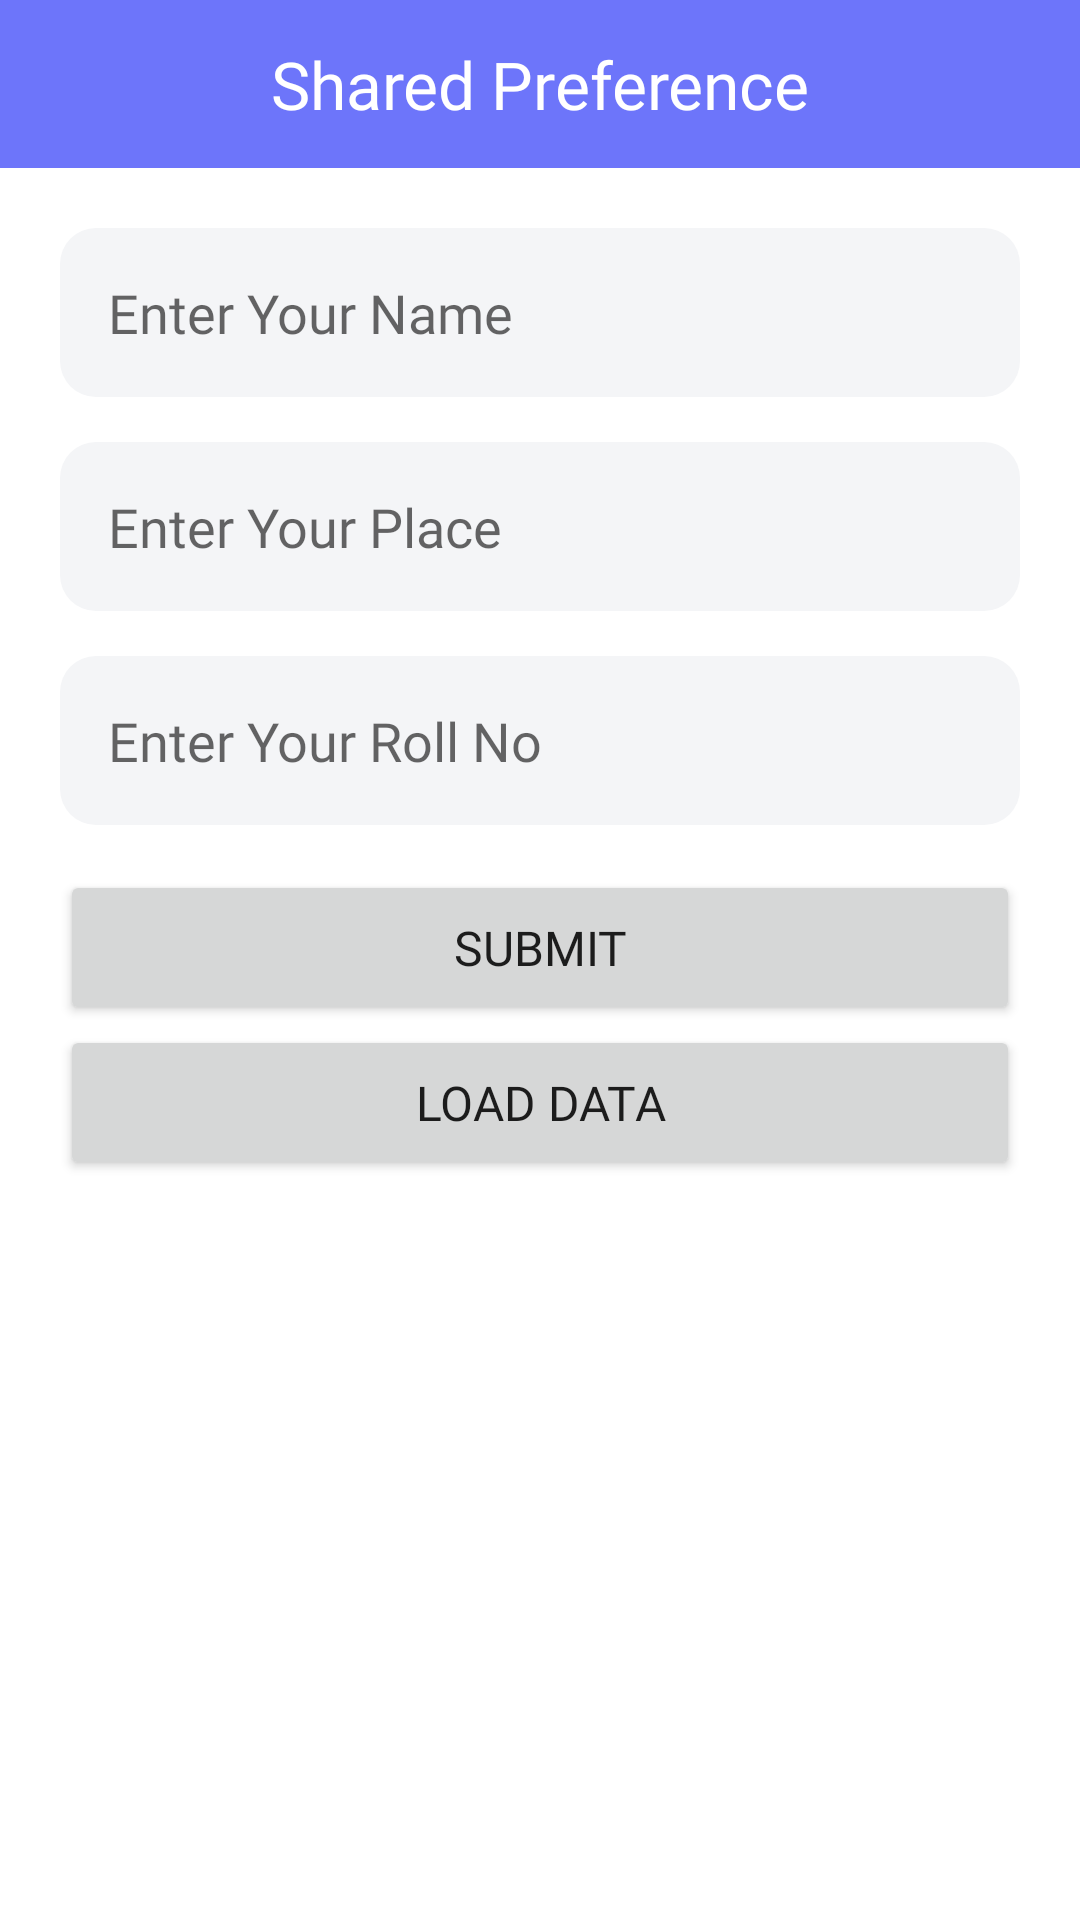

Reconstruct the res/layout file that produces this screen, plus the resources it refers to.
<!-- AndroidManifest.xml: application theme Theme.MyTestApp -->
<!-- res/layout/activity_sharedpreferences.xml -->
<?xml version="1.0" encoding="utf-8"?>
<LinearLayout xmlns:android="http://schemas.android.com/apk/res/android"
    xmlns:app="http://schemas.android.com/apk/res-auto"
    xmlns:tools="http://schemas.android.com/tools"
    android:layout_width="match_parent"
    android:layout_height="match_parent"
    android:background="@color/main_background"
    android:orientation="vertical"
    tools:context=".SharedpreferencesActivity">

    <androidx.constraintlayout.widget.ConstraintLayout
        android:id="@+id/toolbar"
        android:layout_width="match_parent"
        android:layout_height="?attr/actionBarSize"
        android:background="@color/primary"
        app:layout_constraintEnd_toEndOf="parent"
        app:layout_constraintStart_toStartOf="parent"
        app:layout_constraintTop_toTopOf="parent"
        app:titleTextColor="@color/white">

        <TextView
            android:layout_width="wrap_content"
            android:layout_height="wrap_content"
            android:fontFamily="@font/nunito_extrabold"
            android:text="Shared Preference"
            android:textColor="@color/white"
            android:textSize="22sp"
            app:layout_constraintBottom_toBottomOf="parent"
            app:layout_constraintEnd_toEndOf="parent"
            app:layout_constraintStart_toStartOf="parent"
            app:layout_constraintTop_toTopOf="parent" />

    </androidx.constraintlayout.widget.ConstraintLayout>

    <LinearLayout
        android:layout_width="match_parent"
        android:layout_height="wrap_content"
        android:background="@color/white"
        android:gravity="center"
        android:orientation="vertical"
        android:padding="20dp"
        tools:ignore="MissingConstraints">

        <EditText
            android:id="@+id/name"
            android:layout_width="match_parent"
            android:layout_height="wrap_content"
            android:layout_marginBottom="15dp"
            android:background="@drawable/custominput"
            android:fontFamily="@font/nunito_bold"
            android:hint="Enter Your Name" />

        <EditText
            android:id="@+id/place"
            android:layout_width="match_parent"
            android:layout_height="wrap_content"
            android:layout_marginBottom="15dp"
            android:background="@drawable/custominput"
            android:fontFamily="@font/nunito_bold"
            android:hint="Enter Your Place" />

        <EditText
            android:id="@+id/rollno"
            android:layout_width="match_parent"
            android:layout_height="wrap_content"
            android:layout_marginBottom="15dp"
            android:background="@drawable/custominput"
            android:fontFamily="@font/nunito_bold"
            android:hint="Enter Your Roll No"
            android:inputType="number" />

        <Button
            android:id="@+id/submit"
            style="@style/custom_button"
            android:layout_width="match_parent"
            android:layout_height="wrap_content"
            android:text="Submit" />

        <Button
            android:id="@+id/loaddata"
            style="@style/custom_button"
            android:layout_width="match_parent"
            android:layout_height="wrap_content"
            android:text="Load Data" />

    </LinearLayout>

</LinearLayout>
<!-- resources referenced by this layout -->
<resources>
  <color name="main_background">#fff</color>
  <color name="primary">#6D75FA</color>
  <color name="white">#FFFFFFFF</color>
  <!-- drawable custominput (drawable) -->
  <?xml version="1.0" encoding="utf-8"?>
  <shape xmlns:android="http://schemas.android.com/apk/res/android">
  
      <solid android:color="@color/card_background" />
      <corners android:radius="12dp" />
  
      <padding
          android:bottom="16dp"
          android:left="16dp"
          android:right="16dp"
          android:top="16dp" />
  
  </shape>
  <style name="custom_button">
          <item name="cornerRadius">12dp</item>
          <item name="background">@color/primary</item>
          <item name="fontFamily">@font/nunito_bold</item>
          <item name="android:textSize">16sp</item>
          <item name="android:padding">15dp</item>
      </style>
  <style name="Theme.MyTestApp" parent="Theme.MaterialComponents.DayNight.NoActionBar">
          
          <item name="colorPrimary">@color/primary</item>
          <item name="colorPrimaryVariant">@color/primary</item>
          <item name="colorOnPrimary">@color/white</item>
          
          <item name="colorSecondary">@color/primary</item>
          <item name="colorSecondaryVariant">@color/primary</item>
          <item name="colorOnSecondary">@color/white</item>
          
          <item name="android:statusBarColor" tools:targetApi="l">@color/primary</item>
          
      </style>
  <color name="card_background">#F4F5F7</color>
</resources>
